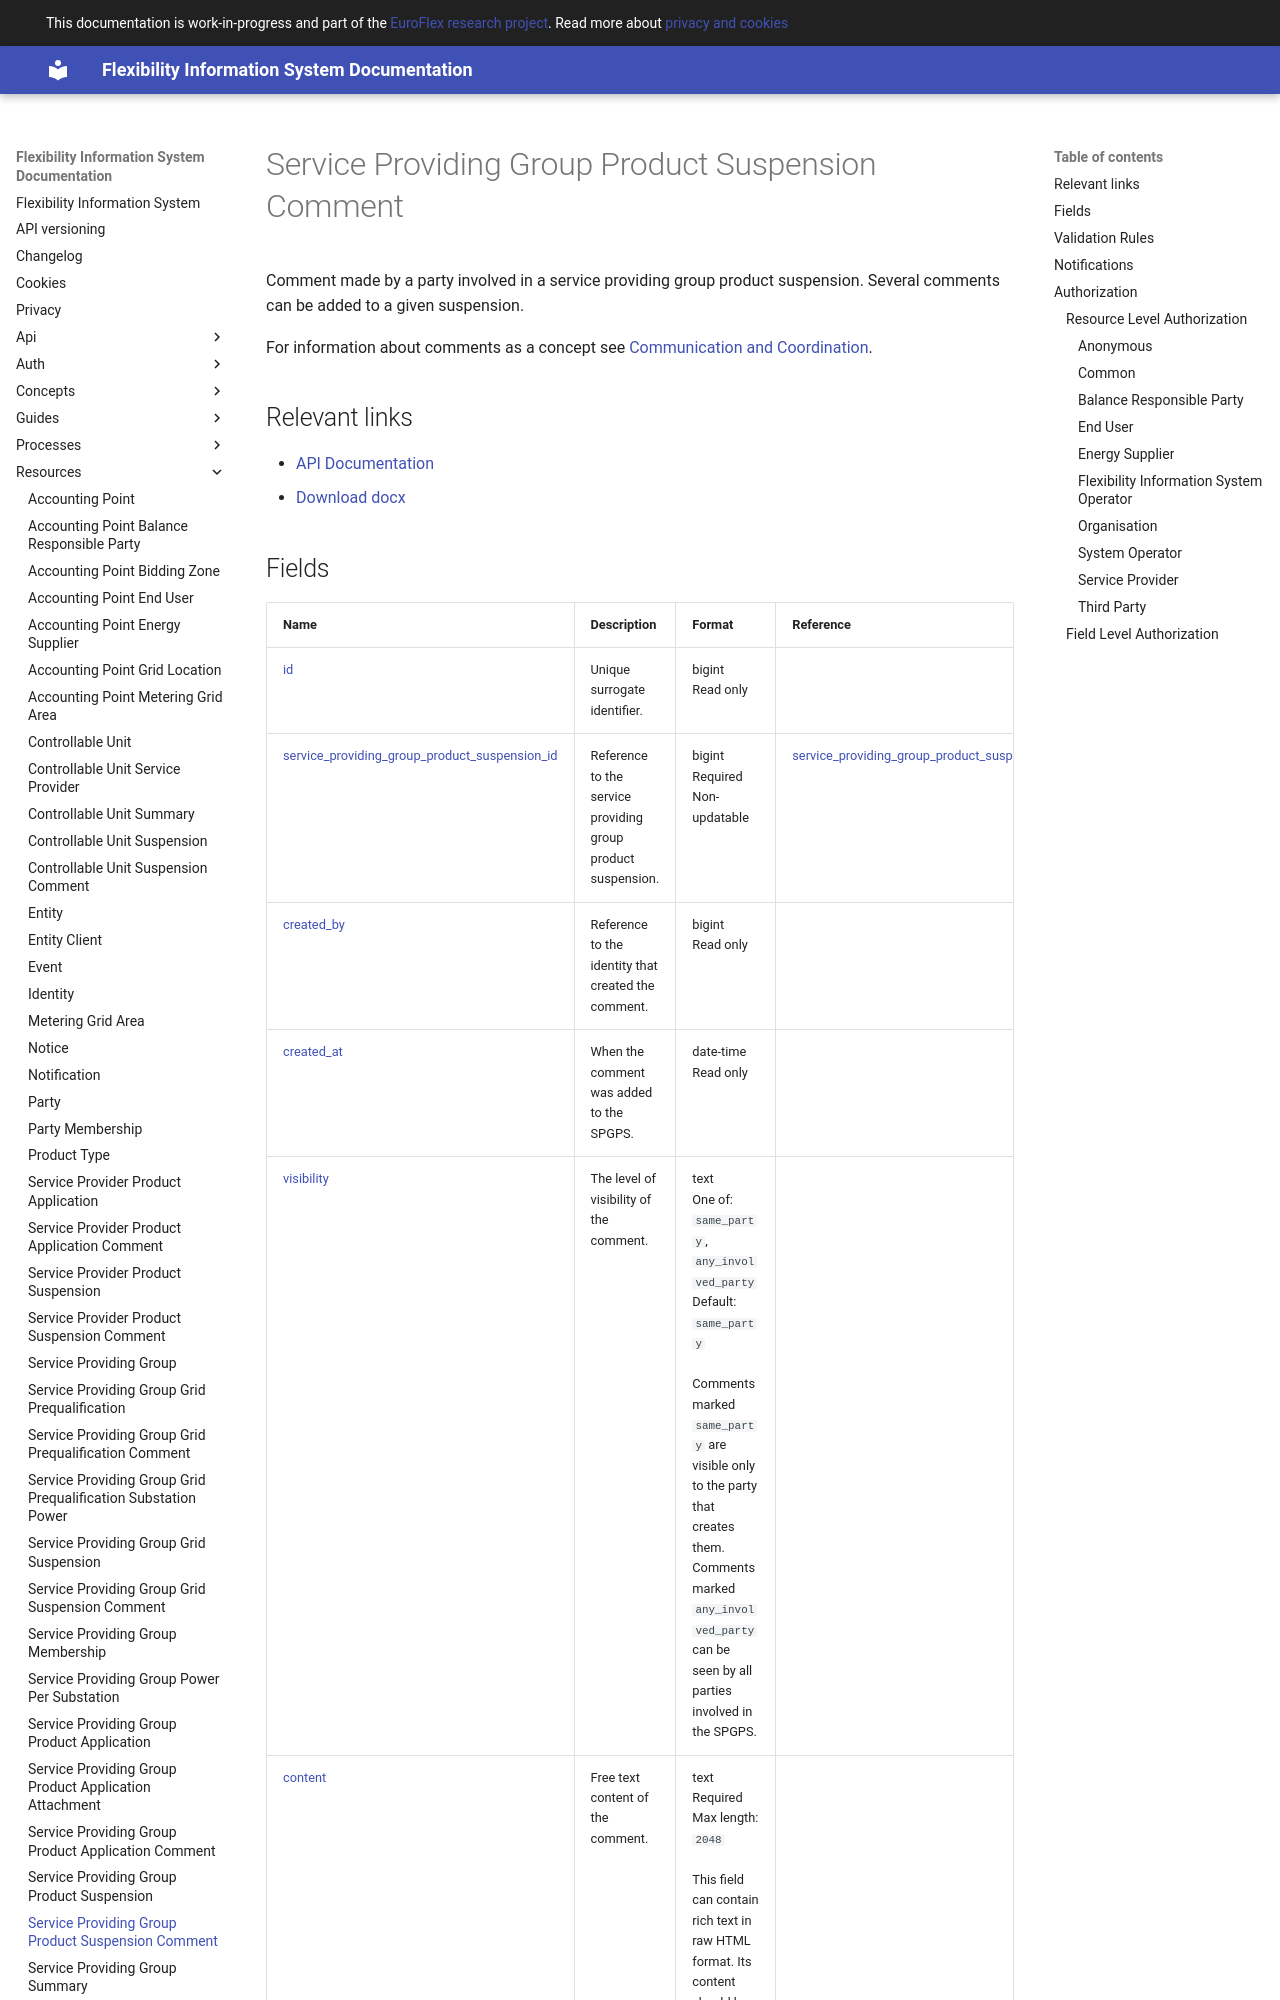

repository: elhub/flex-information-system · page: resources/service_providing_group_product_suspension_comment/index.html · generator: mkdocs

# Service Providing Group Product Suspension Comment

Comment made by a party involved in a service providing group product suspension.
Several comments can be added to a given suspension.

For information about comments as a concept see [Communication and Coordination](../concepts/communication-and-coordination.md).

## Relevant links

* [API Documentation](../api/v1/index.html#/operations/list_service_providing_group_product_suspension_comment)
* [Download docx](../download/service_providing_group_product_suspension_comment.docx)
